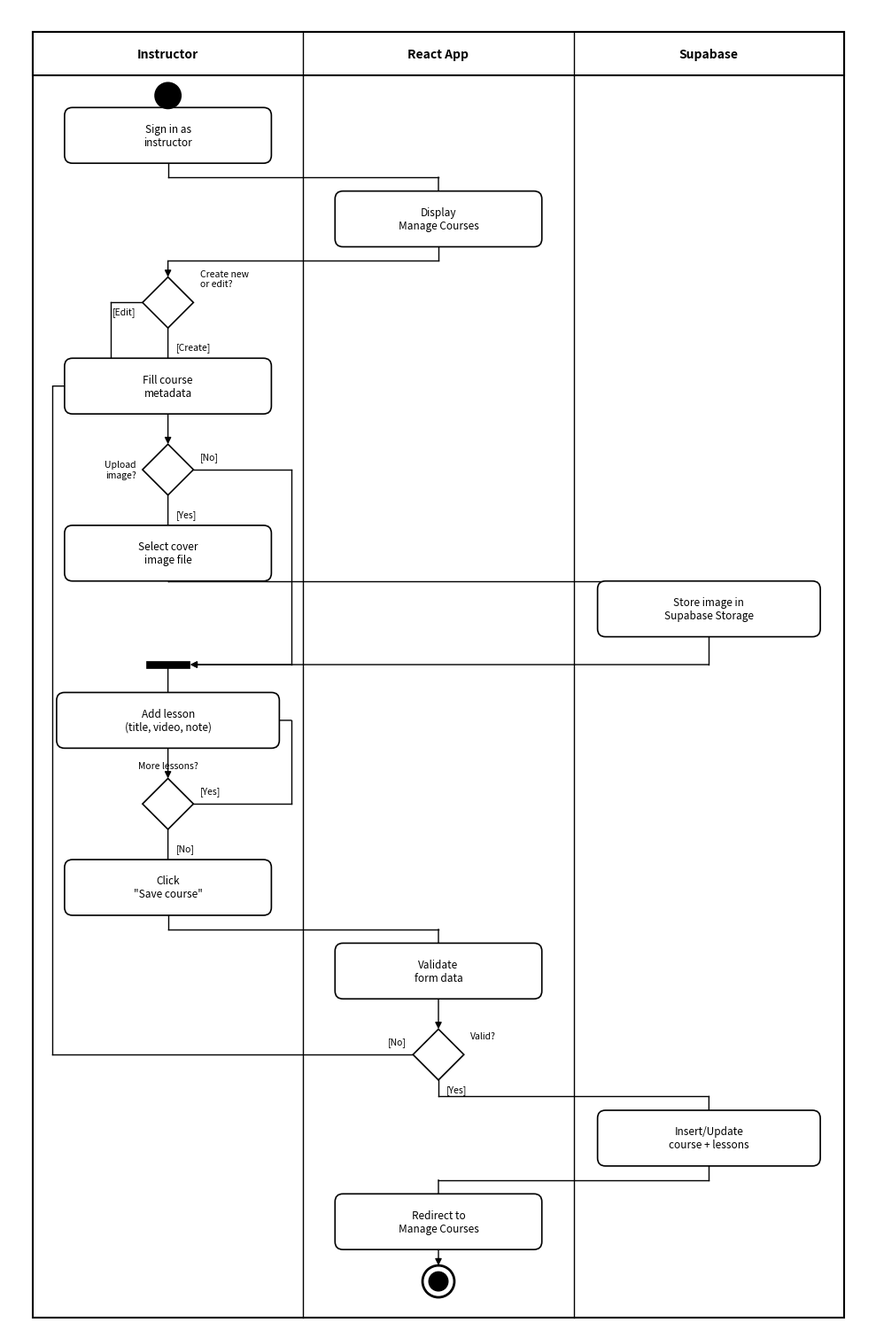

This figure's Python source: (Note: this script raises an exception after producing the figure.)
"""
Generate UML Activity Diagram with Swimlanes:
  Instructor Course Authoring Activity (Figure 2.4)
Monochrome, academic standard, publication quality.
Uses matplotlib for precise vector rendering.

Swimlanes:
  - Instructor: user-initiated actions
  - React App (Frontend): UI navigation, form validation
  - Supabase (Backend): database + storage operations
"""
import matplotlib.pyplot as plt
import matplotlib.patches as patches
from matplotlib.patches import FancyBboxPatch

# ==============================================================
# Drawing Primitives (same style as Figure 2.3)
# ==============================================================

def draw_filled_circle(ax, x, y, r=0.16, color='black'):
    """Initial node."""
    c = plt.Circle((x, y), r, fc=color, ec='black', lw=1.5, zorder=5)
    ax.add_patch(c)


def draw_final_node(ax, x, y, r_outer=0.20, r_inner=0.12):
    """Final node (bullseye)."""
    ax.add_patch(plt.Circle((x, y), r_outer, fc='white', ec='black', lw=2.0, zorder=5))
    ax.add_patch(plt.Circle((x, y), r_inner, fc='black', ec='black', lw=1, zorder=6))


def draw_action(ax, cx, cy, text, w=2.6, h=0.50):
    """Action state: rounded rectangle with centered text."""
    box = FancyBboxPatch(
        (cx - w / 2, cy - h / 2), w, h,
        boxstyle="round,pad=0.10",
        fc='white', ec='black', lw=1.2, zorder=4
    )
    ax.add_patch(box)
    ax.text(cx, cy, text, ha='center', va='center',
            fontsize=8.5, fontfamily='sans-serif', zorder=6)


def draw_decision(ax, cx, cy, s=0.32):
    """Decision diamond."""
    diamond = plt.Polygon(
        [(cx, cy + s), (cx + s, cy), (cx, cy - s), (cx - s, cy)],
        closed=True, fc='white', ec='black', lw=1.2, zorder=4
    )
    ax.add_patch(diamond)
    return s


def draw_merge_bar(ax, cx, cy, w=0.55):
    """Merge/synchronization bar."""
    bar = patches.Rectangle(
        (cx - w / 2, cy - 0.04), w, 0.08,
        fc='black', ec='black', lw=0.5, zorder=5
    )
    ax.add_patch(bar)


def draw_fork_bar(ax, cx, cy, w=0.55):
    """Fork bar (same visual as merge bar)."""
    draw_merge_bar(ax, cx, cy, w)


def draw_arrow(ax, x1, y1, x2, y2):
    """Simple straight arrow."""
    ax.annotate('', xy=(x2, y2), xytext=(x1, y1),
                arrowprops=dict(arrowstyle='-|>', color='black', lw=1.0,
                                mutation_scale=11, shrinkA=0, shrinkB=0),
                zorder=3)


def draw_arrow_label(ax, x1, y1, x2, y2, label, side='right', offset=0.10):
    """Straight arrow with guard condition label."""
    draw_arrow(ax, x1, y1, x2, y2)
    mx, my = (x1 + x2) / 2, (y1 + y2) / 2
    if side == 'right':
        ax.text(mx + offset, my, label, ha='left', va='center',
                fontsize=7.5, fontfamily='sans-serif', zorder=6)
    elif side == 'left':
        ax.text(mx - offset, my, label, ha='right', va='center',
                fontsize=7.5, fontfamily='sans-serif', zorder=6)
    elif side == 'above':
        ax.text(mx, my + offset, label, ha='center', va='bottom',
                fontsize=7.5, fontfamily='sans-serif', zorder=6)
    elif side == 'below':
        ax.text(mx, my - offset, label, ha='center', va='top',
                fontsize=7.5, fontfamily='sans-serif', zorder=6)


def draw_polyline(ax, points, has_arrow=True):
    """Draw a multi-segment line through points, with optional arrowhead on last segment."""
    for i in range(len(points) - 2):
        ax.plot([points[i][0], points[i+1][0]], [points[i][1], points[i+1][1]],
                color='black', lw=1.0, zorder=3)
    if has_arrow:
        draw_arrow(ax, points[-2][0], points[-2][1], points[-1][0], points[-1][1])
    else:
        ax.plot([points[-2][0], points[-1][0]], [points[-2][1], points[-1][1]],
                color='black', lw=1.0, zorder=3)


# ==============================================================
# Layout Configuration
# ==============================================================

# Swimlane dimensions — 3 equal lanes, no margin gaps
LANE_W = 3.4
TOTAL_W = 3 * LANE_W  # = 10.2

# Lane centers
L1_X = LANE_W / 2                   # Instructor:  1.7
L2_X = LANE_W + LANE_W / 2          # React App:   5.1
L3_X = 2 * LANE_W + LANE_W / 2      # Supabase:    8.5

# Lane boundaries (divider positions)
L1_LEFT = 0
L1_RIGHT = LANE_W          # = 3.4
L2_RIGHT = 2 * LANE_W      # = 6.8
L3_RIGHT = TOTAL_W         # = 10.2

# Vertical layout
Y_TOP = 18.5
ROW_STEP = 1.05
BOX_H = 0.50
DS = 0.32  # diamond half-size

# Row Y positions (top to bottom)
r = {}
y = Y_TOP - 0.8
r['initial'] = y;          y -= 0.50
r['sign_in'] = y;          y -= ROW_STEP
r['manage'] = y;            y -= ROW_STEP
r['d_action'] = y;          y -= ROW_STEP
r['fill_meta'] = y;         y -= ROW_STEP
r['d_image'] = y;           y -= ROW_STEP
r['upload_img'] = y;        y -= 0.70
r['store_img'] = y;         y -= 0.70
r['merge_img'] = y;         y -= 0.70
r['add_lessons'] = y;       y -= ROW_STEP
r['d_more_lessons'] = y;    y -= ROW_STEP
r['click_save'] = y;        y -= ROW_STEP
r['validate'] = y;          y -= ROW_STEP
r['d_valid'] = y;           y -= ROW_STEP
r['save_db'] = y;           y -= ROW_STEP
r['redirect'] = y;          y -= 0.75
r['final'] = y


# ==============================================================
# Create Figure
# ==============================================================
fig_h = (Y_TOP - r['final'] + 1.5) * 0.92
fig, ax = plt.subplots(1, 1, figsize=(10, fig_h))
ax.set_xlim(-0.3, TOTAL_W + 0.3)
ax.set_ylim(r['final'] - 0.6, Y_TOP + 0.3)
ax.set_aspect('equal')
ax.axis('off')

# ==============================================================
# Draw Swimlane Frames
# ==============================================================
HEADER_H = 0.55
frame_top = Y_TOP
frame_bot = r['final'] - 0.45

# Outer frame
outer = patches.Rectangle(
    (0, frame_bot), TOTAL_W, frame_top - frame_bot,
    fc='none', ec='black', lw=1.5, zorder=2
)
ax.add_patch(outer)

# Lane dividers — single solid lines
for bx in [L1_RIGHT, L2_RIGHT]:
    ax.plot([bx, bx], [frame_bot, frame_top - HEADER_H],
            color='black', lw=1.0, ls='-', zorder=2)

# Header bar
header_rect = patches.Rectangle(
    (0, frame_top - HEADER_H), TOTAL_W, HEADER_H,
    fc='white', ec='black', lw=1.5, zorder=3
)
ax.add_patch(header_rect)

# Header dividers (same positions as lane dividers)
for bx in [L1_RIGHT, L2_RIGHT]:
    ax.plot([bx, bx], [frame_top - HEADER_H, frame_top],
            color='black', lw=1.0, zorder=3)

# Header labels
header_y = frame_top - HEADER_H / 2
ax.text(L1_X, header_y, 'Instructor', ha='center', va='center',
        fontsize=10, fontfamily='sans-serif', fontweight='bold', zorder=6)
ax.text(L2_X, header_y, 'React App', ha='center', va='center',
        fontsize=10, fontfamily='sans-serif', fontweight='bold', zorder=6)
ax.text(L3_X, header_y, 'Supabase', ha='center', va='center',
        fontsize=10, fontfamily='sans-serif', fontweight='bold', zorder=6)

# ==============================================================
# Draw Nodes
# ==============================================================

# 1. Initial node — Instructor
draw_filled_circle(ax, L1_X, r['initial'])

# 2. Sign in — Instructor
draw_action(ax, L1_X, r['sign_in'], 'Sign in as\ninstructor', w=2.4)

# 3. Open Manage Courses — React App
draw_action(ax, L2_X, r['manage'], 'Display\nManage Courses', w=2.4)

# 4. Decision: Create new or Edit? — Instructor
draw_decision(ax, L1_X, r['d_action'])
ax.text(L1_X + DS + 0.08, r['d_action'] + 0.18, 'Create new\nor edit?',
        ha='left', va='bottom', fontsize=7.5, fontfamily='sans-serif',
        fontstyle='italic', zorder=6)

# 5. Fill course metadata — Instructor
draw_action(ax, L1_X, r['fill_meta'], 'Fill course\nmetadata', w=2.4)

# 6. Decision: Upload image? — Instructor
draw_decision(ax, L1_X, r['d_image'])
ax.text(L1_X - DS - 0.08, r['d_image'], 'Upload\nimage?',
        ha='right', va='center', fontsize=7.5, fontfamily='sans-serif',
        fontstyle='italic', zorder=6)

# 7. Upload cover image — Instructor
draw_action(ax, L1_X, r['upload_img'], 'Select cover\nimage file', w=2.4)

# 8. Store image in Storage — Supabase
draw_action(ax, L3_X, r['store_img'], 'Store image in\nSupabase Storage', w=2.6)

# 9. Merge bar — Instructor
draw_merge_bar(ax, L1_X, r['merge_img'])

# 10. Add lessons — Instructor
draw_action(ax, L1_X, r['add_lessons'], 'Add lesson\n(title, video, note)', w=2.6)

# 11. Decision: Add more lessons? — Instructor
draw_decision(ax, L1_X, r['d_more_lessons'])
ax.text(L1_X, r['d_more_lessons'] + DS + 0.10, 'More lessons?',
        ha='center', va='bottom', fontsize=7.5, fontfamily='sans-serif',
        fontstyle='italic', zorder=6)

# 12. Click Save — Instructor
draw_action(ax, L1_X, r['click_save'], 'Click\n"Save course"', w=2.4)

# 13. Validate form — React App
draw_action(ax, L2_X, r['validate'], 'Validate\nform data', w=2.4)

# 14. Decision: Valid? — React App
draw_decision(ax, L2_X, r['d_valid'])
ax.text(L2_X + DS + 0.08, r['d_valid'] + 0.18, 'Valid?',
        ha='left', va='bottom', fontsize=7.5, fontfamily='sans-serif',
        fontstyle='italic', zorder=6)

# 15. Save to database — Supabase
draw_action(ax, L3_X, r['save_db'], 'Insert/Update\ncourse + lessons', w=2.6)

# 16. Redirect — React App
draw_action(ax, L2_X, r['redirect'], 'Redirect to\nManage Courses', w=2.4)

# 17. Final node — React App
draw_final_node(ax, L2_X, r['final'])


# ==============================================================
# Draw Arrows (Flow)
# ==============================================================

# Initial → Sign in
draw_arrow(ax, L1_X, r['initial'] - 0.16, L1_X, r['sign_in'] + BOX_H / 2)

# Sign in → Display Manage Courses (cross: Instructor → React App)
draw_polyline(ax, [
    (L1_X, r['sign_in'] - BOX_H / 2),
    (L1_X, (r['sign_in'] + r['manage']) / 2),
    (L2_X, (r['sign_in'] + r['manage']) / 2),
    (L2_X, r['manage'] + BOX_H / 2)
])

# Manage Courses → Decision action (cross: React App → Instructor)
draw_polyline(ax, [
    (L2_X, r['manage'] - BOX_H / 2),
    (L2_X, (r['manage'] + r['d_action']) / 2),
    (L1_X, (r['manage'] + r['d_action']) / 2),
    (L1_X, r['d_action'] + DS)
])

# Decision [Create] → Fill metadata (straight down, Instructor)
draw_arrow_label(ax, L1_X, r['d_action'] - DS, L1_X, r['fill_meta'] + BOX_H / 2,
                 '[Create]', side='right')

# Decision [Edit] → Fill metadata (also goes down, but from right side)
# For "Edit", the flow fetches existing data first then fills form
# Both paths lead to same action, so we just label [Edit] on the left
ax.text(L1_X - DS - 0.08, r['d_action'] - 0.05, '[Edit]',
        ha='right', va='top', fontsize=7.5, fontfamily='sans-serif', zorder=6)
# Draw a small curve from left of diamond merging into same path
draw_polyline(ax, [
    (L1_X - DS, r['d_action']),
    (L1_X - DS - 0.4, r['d_action']),
    (L1_X - DS - 0.4, r['fill_meta']),
    (L1_X - 2.4 / 2, r['fill_meta'])
])

# Fill metadata → Decision upload image? (straight down, Instructor)
draw_arrow(ax, L1_X, r['fill_meta'] - BOX_H / 2, L1_X, r['d_image'] + DS)

# Decision [Yes] → Upload image (straight down, Instructor)
draw_arrow_label(ax, L1_X, r['d_image'] - DS, L1_X, r['upload_img'] + BOX_H / 2,
                 '[Yes]', side='right')

# Upload image → Store in Supabase (cross: Instructor → Supabase)
draw_polyline(ax, [
    (L1_X, r['upload_img'] - BOX_H / 2),
    (L1_X, (r['upload_img'] + r['store_img']) / 2),
    (L3_X, (r['upload_img'] + r['store_img']) / 2),
    (L3_X, r['store_img'] + BOX_H / 2)
])

# Store image → Merge bar (cross: Supabase → Instructor)
draw_polyline(ax, [
    (L3_X, r['store_img'] - BOX_H / 2),
    (L3_X, r['merge_img']),
    (L1_X + 0.28, r['merge_img'])
])

# Decision [No] → Merge bar (skip image upload)
draw_polyline(ax, [
    (L1_X + DS, r['d_image']),
    (L1_RIGHT - 0.15, r['d_image']),
    (L1_RIGHT - 0.15, r['merge_img']),
    (L1_X + 0.28, r['merge_img'])
])
ax.text(L1_X + DS + 0.08, r['d_image'] + 0.10, '[No]',
        ha='left', va='bottom', fontsize=7.5, fontfamily='sans-serif', zorder=6)

# Merge bar → Add lessons (straight down, Instructor)
draw_arrow(ax, L1_X, r['merge_img'] - 0.04, L1_X, r['add_lessons'] + BOX_H / 2)

# Add lessons → Decision more lessons (straight down, Instructor)
draw_arrow(ax, L1_X, r['add_lessons'] - BOX_H / 2, L1_X, r['d_more_lessons'] + DS)

# Decision [Yes] → loop back to Add lessons (right side loop)
LOOP_R = L1_RIGHT - 0.15
draw_polyline(ax, [
    (L1_X + DS, r['d_more_lessons']),
    (LOOP_R, r['d_more_lessons']),
    (LOOP_R, r['add_lessons']),
    (L1_X + 2.6 / 2, r['add_lessons'])
])
ax.text(L1_X + DS + 0.08, r['d_more_lessons'] + 0.10, '[Yes]',
        ha='left', va='bottom', fontsize=7.5, fontfamily='sans-serif', zorder=6)

# Decision [No] → Click save (straight down, Instructor)
draw_arrow_label(ax, L1_X, r['d_more_lessons'] - DS, L1_X, r['click_save'] + BOX_H / 2,
                 '[No]', side='right')

# Click save → Validate (cross: Instructor → React App)
draw_polyline(ax, [
    (L1_X, r['click_save'] - BOX_H / 2),
    (L1_X, (r['click_save'] + r['validate']) / 2),
    (L2_X, (r['click_save'] + r['validate']) / 2),
    (L2_X, r['validate'] + BOX_H / 2)
])

# Validate → Decision valid (straight down, React App)
draw_arrow(ax, L2_X, r['validate'] - BOX_H / 2, L2_X, r['d_valid'] + DS)

# Decision [No] → loop back to Fill metadata (left side loop, long)
LOOP_INVALID_X = 0.25
draw_polyline(ax, [
    (L2_X - DS, r['d_valid']),
    (LOOP_INVALID_X, r['d_valid']),
    (LOOP_INVALID_X, r['fill_meta']),
    (L1_X - 2.4 / 2, r['fill_meta'])
])
ax.text(L2_X - DS - 0.08, r['d_valid'] + 0.10, '[No]',
        ha='right', va='bottom', fontsize=7.5, fontfamily='sans-serif', zorder=6)

# Decision [Yes] → Save to database (cross: React App → Supabase)
draw_polyline(ax, [
    (L2_X, r['d_valid'] - DS),
    (L2_X, (r['d_valid'] + r['save_db']) / 2),
    (L3_X, (r['d_valid'] + r['save_db']) / 2),
    (L3_X, r['save_db'] + BOX_H / 2)
])
ax.text(L2_X + 0.10, r['d_valid'] - DS - 0.06, '[Yes]',
        ha='left', va='top', fontsize=7.5, fontfamily='sans-serif', zorder=6)

# Save to database → Redirect (cross: Supabase → React App)
draw_polyline(ax, [
    (L3_X, r['save_db'] - BOX_H / 2),
    (L3_X, (r['save_db'] + r['redirect']) / 2),
    (L2_X, (r['save_db'] + r['redirect']) / 2),
    (L2_X, r['redirect'] + BOX_H / 2)
])

# Redirect → Final node (straight down, React App)
draw_arrow(ax, L2_X, r['redirect'] - BOX_H / 2, L2_X, r['final'] + 0.20)


# ==============================================================
# Save
# ==============================================================
plt.tight_layout()

out_base = '/Users/imnothoan/Desktop/Code/Mini_Learning_Management_System/docs/uml/04_activity_instructor_course_authoring'
fig.savefig(out_base + '.png', dpi=300, bbox_inches='tight',
            facecolor='white', edgecolor='none')
fig.savefig(out_base + '.jpg', dpi=300, bbox_inches='tight',
            facecolor='white', edgecolor='none', pil_kwargs={'quality': 95})
print('Saved: 04_activity_instructor_course_authoring.png and .jpg')
plt.close()
